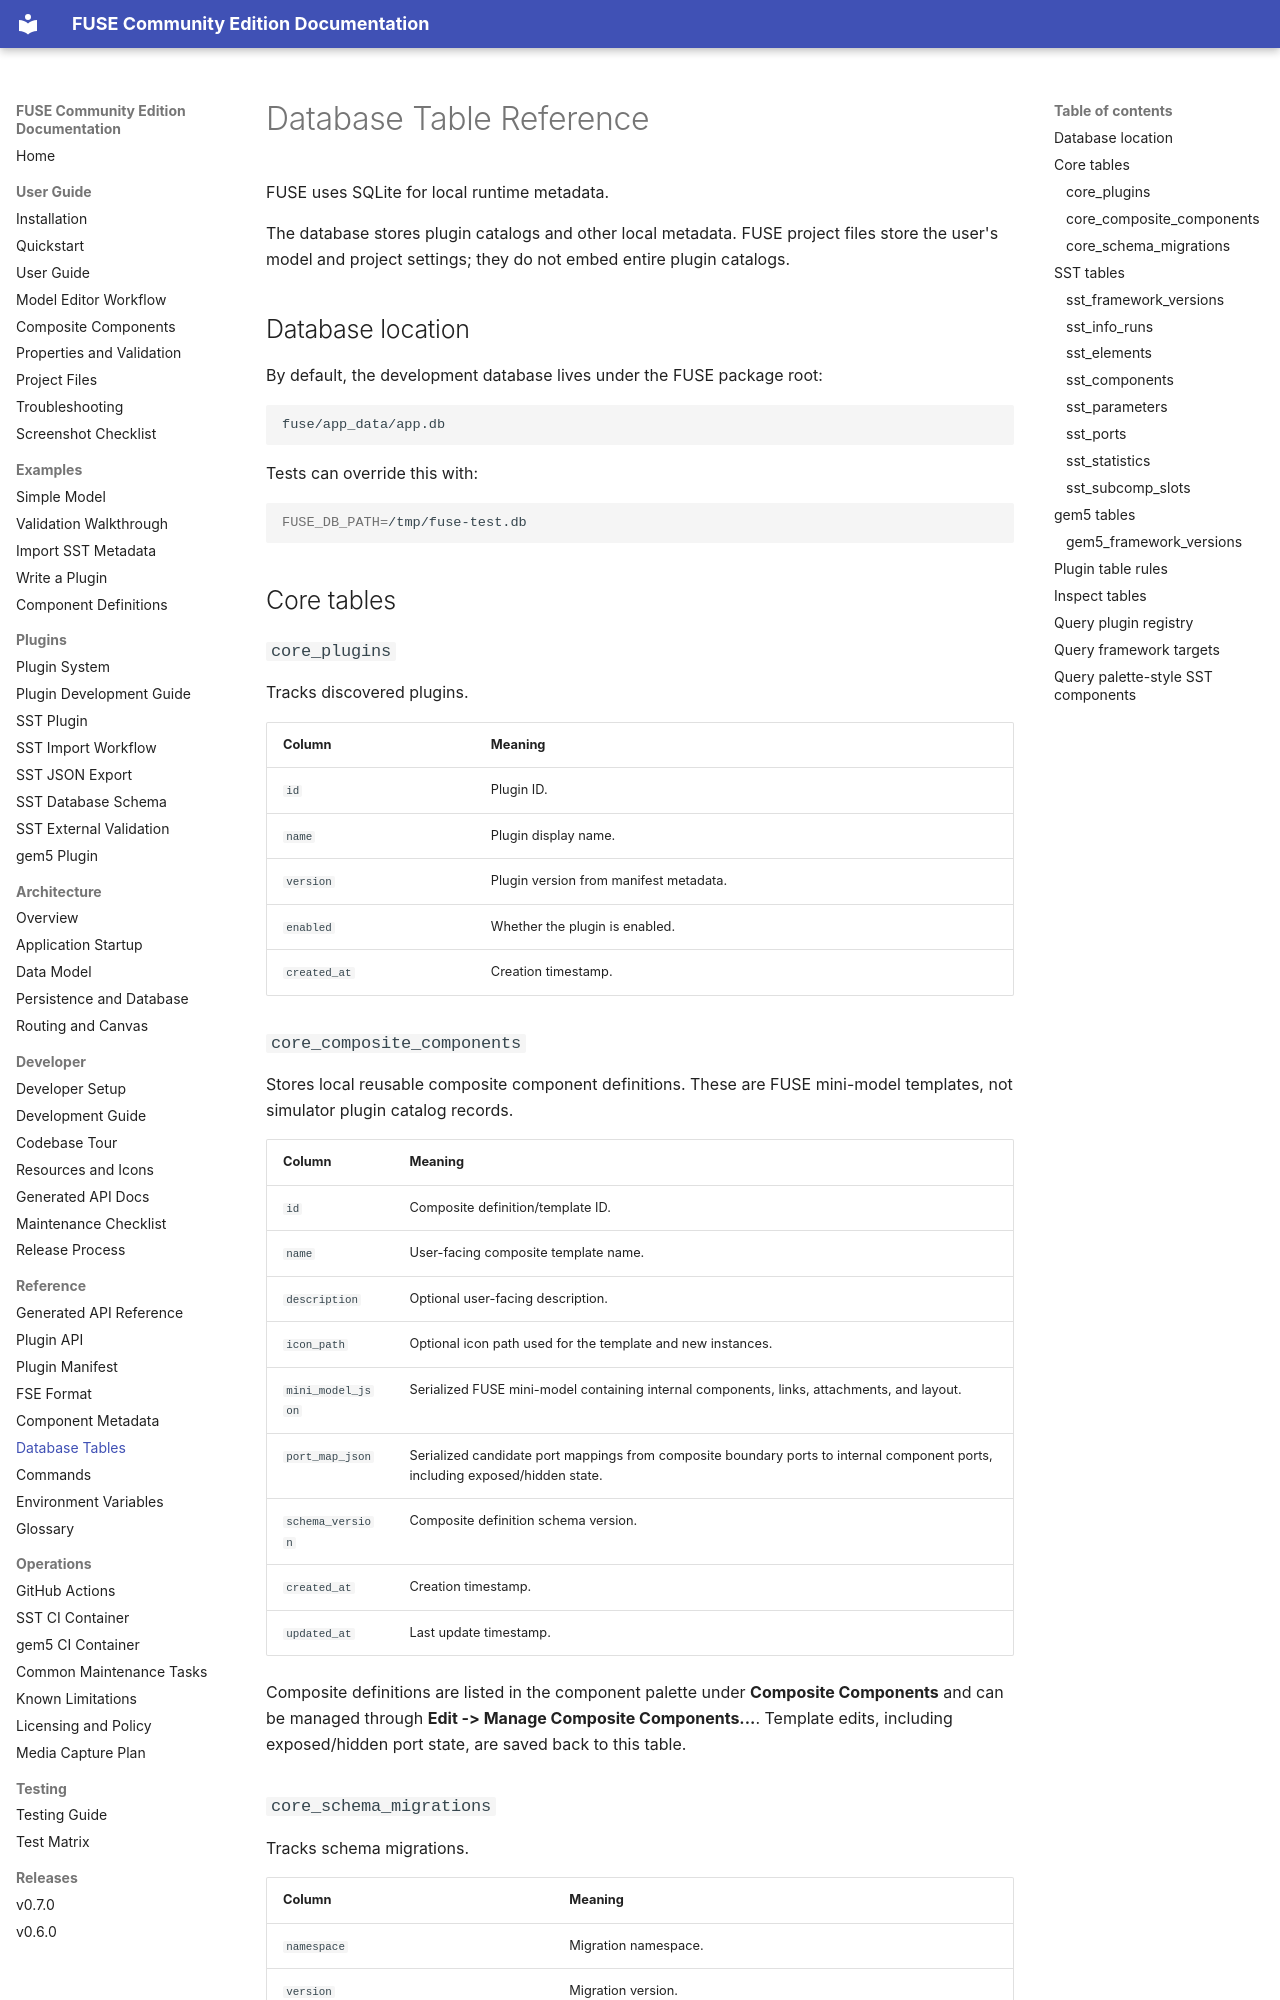

repository: PKBLabs/fuse · page: reference/database-tables/index.html · generator: mkdocs

# Database Table Reference

FUSE uses SQLite for local runtime metadata.

The database stores plugin catalogs and other local metadata. FUSE project files store the user's model and project settings; they do not embed entire plugin catalogs.

## Database location

By default, the development database lives under the FUSE package root:

```text
fuse/app_data/app.db
```

Tests can override this with:

```bash
FUSE_DB_PATH=/tmp/fuse-test.db
```

## Core tables

### `core_plugins`

Tracks discovered plugins.

| Column | Meaning |
|---|---|
| `id` | Plugin ID. |
| `name` | Plugin display name. |
| `version` | Plugin version from manifest metadata. |
| `enabled` | Whether the plugin is enabled. |
| `created_at` | Creation timestamp. |
